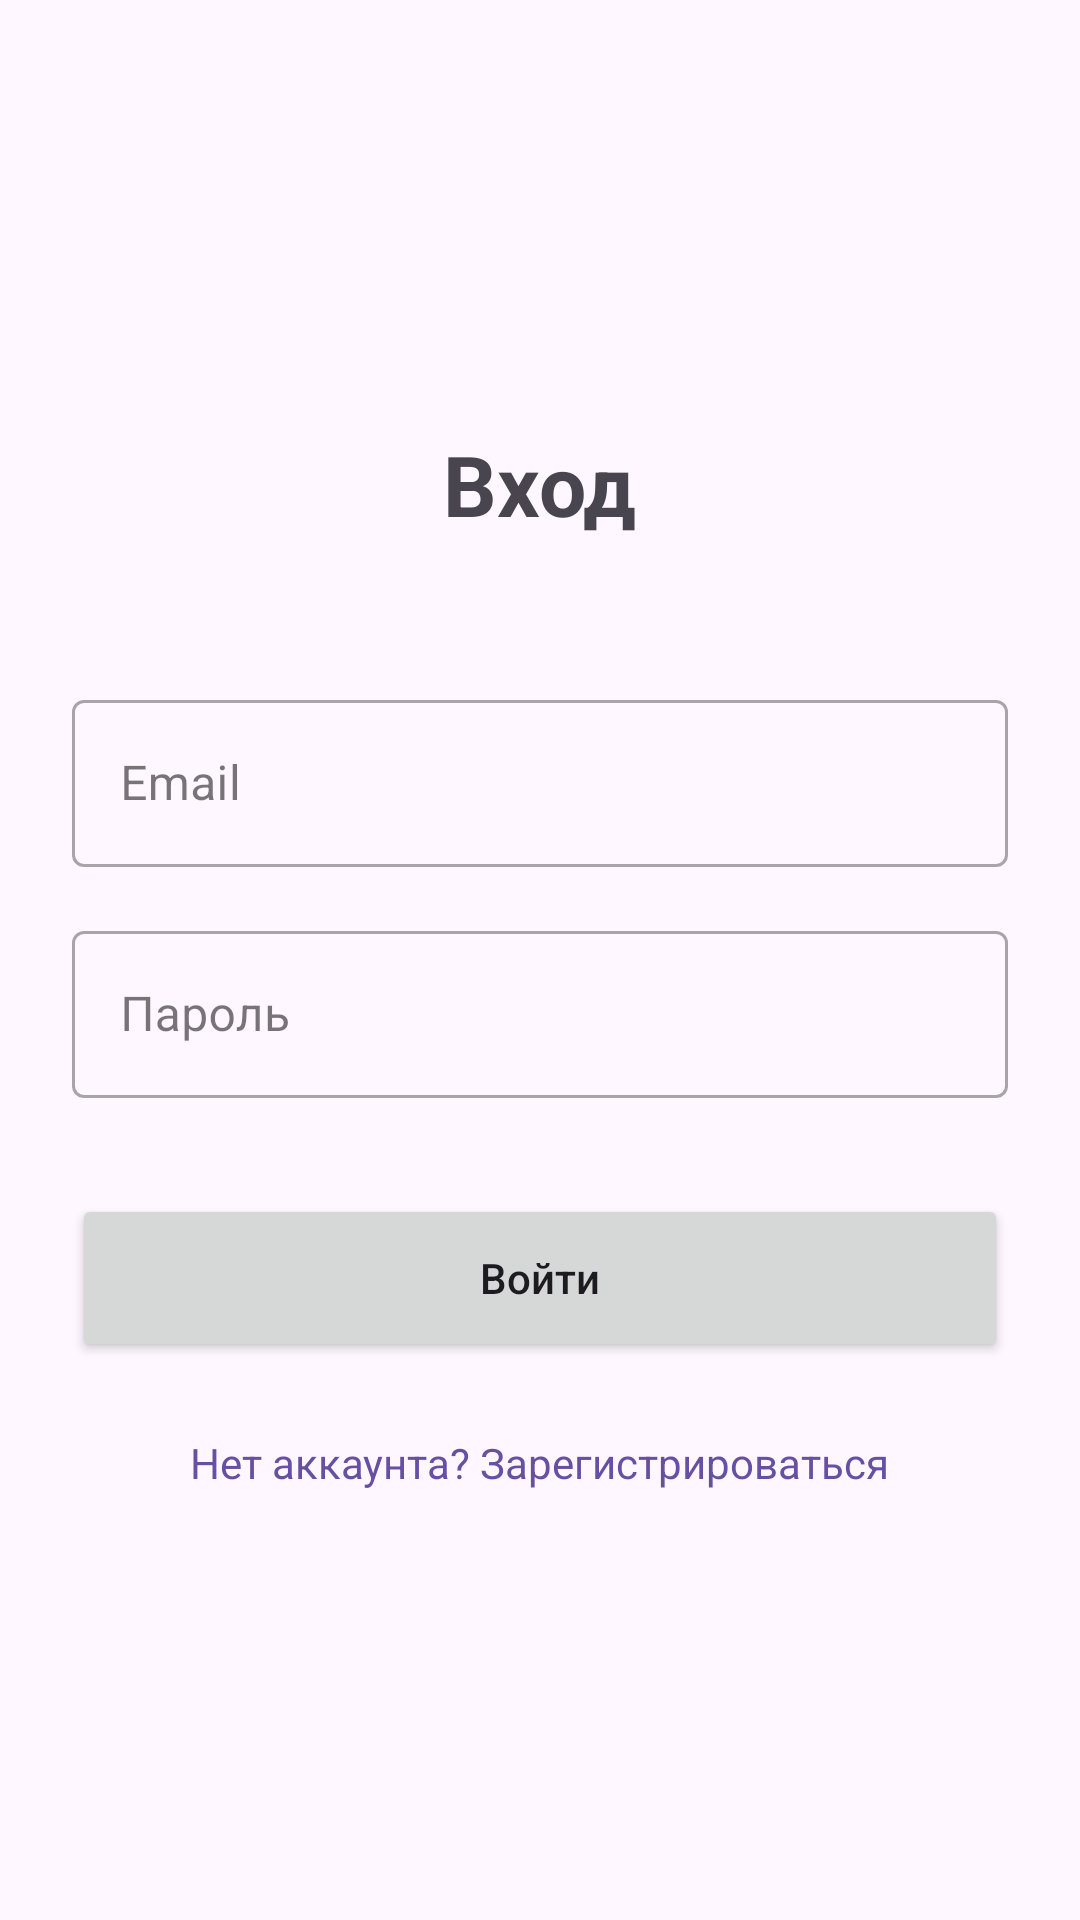

The Android layout XML behind this screen, and the referenced resources:
<!-- AndroidManifest.xml: application theme Theme.GalKor -->
<!-- res/layout/fragment_login.xml -->
<?xml version="1.0" encoding="utf-8"?>
<LinearLayout xmlns:android="http://schemas.android.com/apk/res/android"
    android:layout_width="match_parent"
    android:layout_height="match_parent"
    android:orientation="vertical"
    android:padding="24dp"
    android:gravity="center">

    <TextView
        android:layout_width="wrap_content"
        android:layout_height="wrap_content"
        android:text="Вход"
        android:textSize="28sp"
        android:textStyle="bold"
        android:layout_marginBottom="48dp" />

    <com.google.android.material.textfield.TextInputLayout
        android:layout_width="match_parent"
        android:layout_height="wrap_content"
        android:layout_marginBottom="16dp"
        style="@style/Widget.MaterialComponents.TextInputLayout.OutlinedBox">

        <com.google.android.material.textfield.TextInputEditText
            android:id="@+id/emailInput"
            android:layout_width="match_parent"
            android:layout_height="wrap_content"
            android:hint="Email"
            android:inputType="textEmailAddress" />
    </com.google.android.material.textfield.TextInputLayout>

    <com.google.android.material.textfield.TextInputLayout
        android:layout_width="match_parent"
        android:layout_height="wrap_content"
        android:layout_marginBottom="32dp"
        style="@style/Widget.MaterialComponents.TextInputLayout.OutlinedBox">

        <com.google.android.material.textfield.TextInputEditText
            android:id="@+id/passwordInput"
            android:layout_width="match_parent"
            android:layout_height="wrap_content"
            android:hint="Пароль"
            android:inputType="textPassword" />
    </com.google.android.material.textfield.TextInputLayout>

    <Button
        android:id="@+id/loginButton"
        android:layout_width="match_parent"
        android:layout_height="56dp"
        android:text="Войти"
        android:textAllCaps="false" />

    <TextView
        android:id="@+id/registerLink"
        android:layout_width="wrap_content"
        android:layout_height="wrap_content"
        android:layout_marginTop="24dp"
        android:text="Нет аккаунта? Зарегистрироваться"
        android:textColor="?attr/colorPrimary"
        android:clickable="true"
        android:focusable="true" />

</LinearLayout>
<!-- resources referenced by this layout -->
<resources>
  <style name="Theme.GalKor" parent="Base.Theme.GalKor" />
  <style name="Base.Theme.GalKor" parent="Theme.Material3.DayNight.NoActionBar">
          
          
      </style>
</resources>
